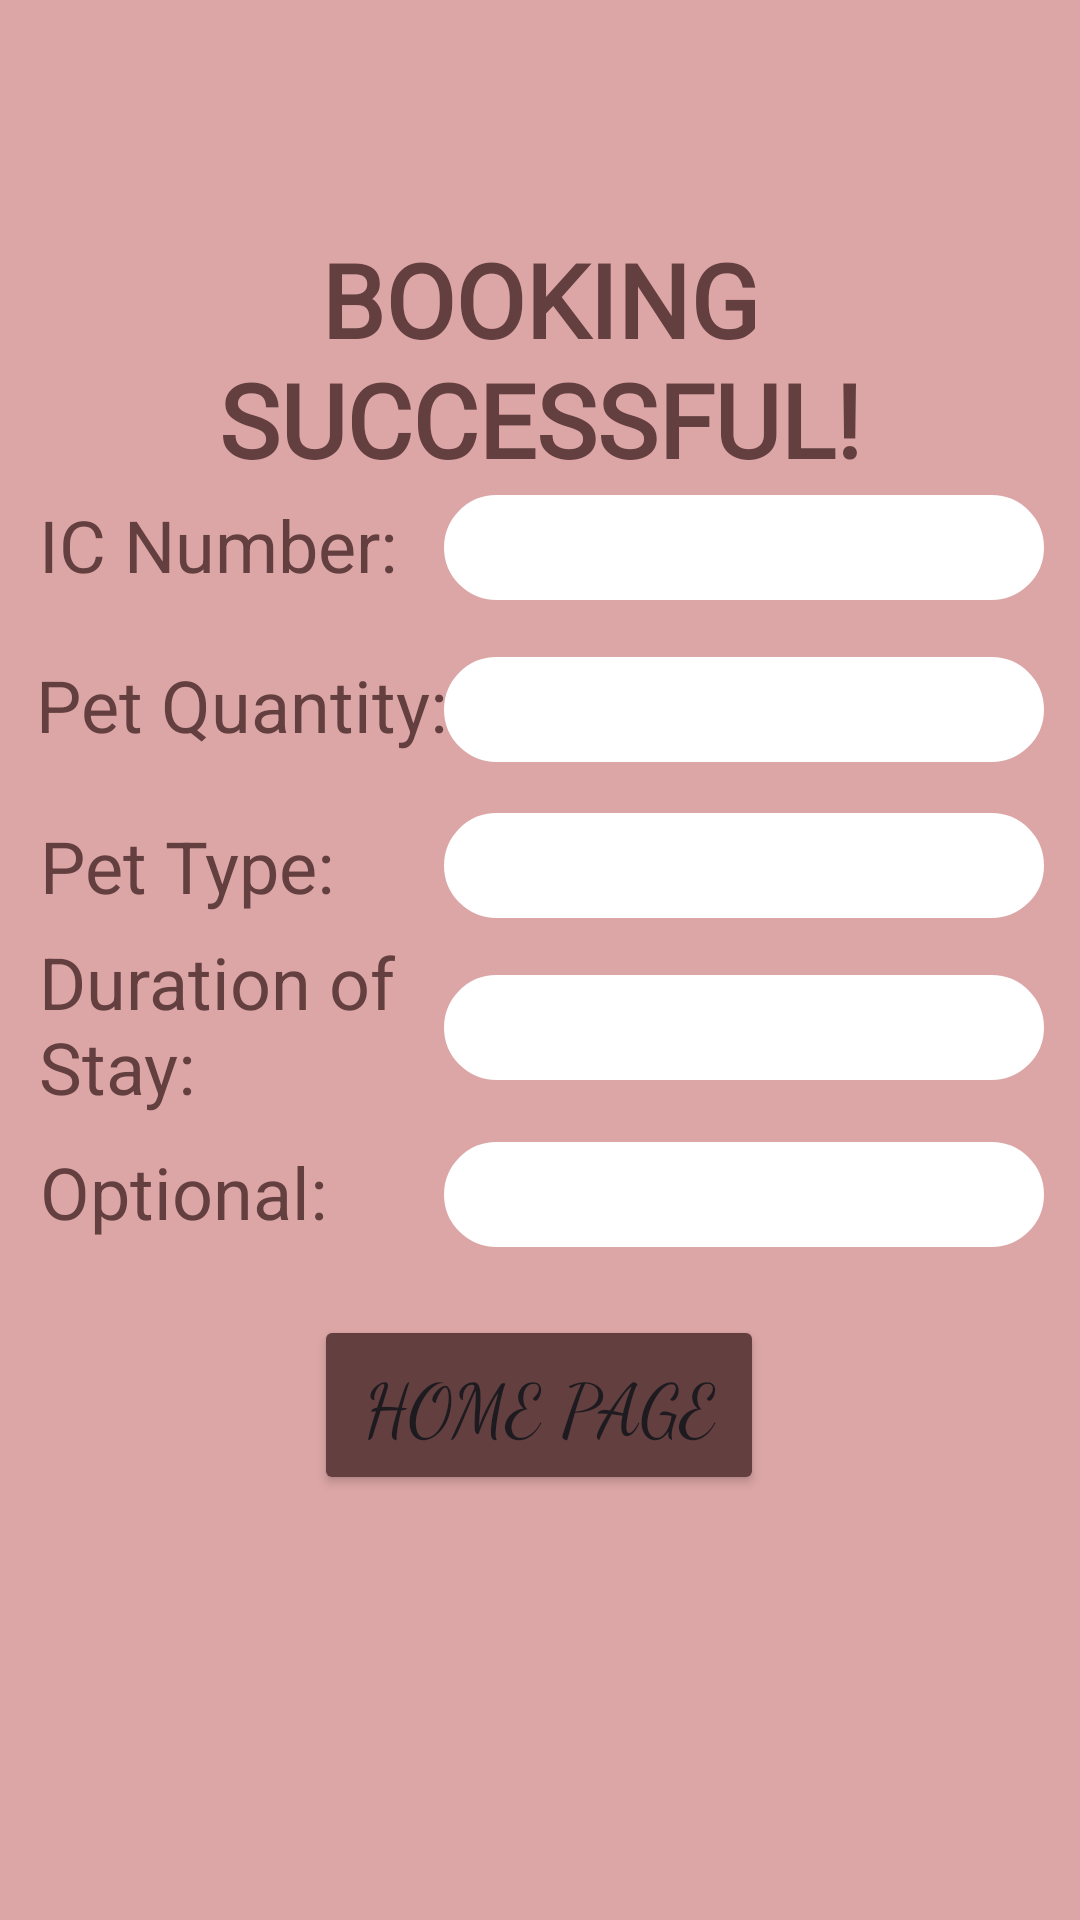

Here is an Android app screen rendered from its layout file. Give the layout XML and the strings, colors and styles it references.
<!-- AndroidManifest.xml: application theme Theme.RealPawsterBookingSystem -->
<!-- res/layout/activity_main12.xml -->
<?xml version="1.0" encoding="utf-8"?>
<androidx.constraintlayout.widget.ConstraintLayout xmlns:android="http://schemas.android.com/apk/res/android"
    xmlns:app="http://schemas.android.com/apk/res-auto"
    xmlns:tools="http://schemas.android.com/tools"
    android:layout_width="match_parent"
    android:layout_height="match_parent"
    android:background="#DDA6A6"
    tools:context=".MainActivity12">


    <TextView
        android:id="@+id/textView2"
        android:layout_width="wrap_content"
        android:layout_height="wrap_content"
        android:fontFamily="@font/amethysta"
        android:text="Booking Successful!"
        android:textAlignment="center"
        android:textAllCaps="true"
        android:textColor="#633F3F"
        android:textSize="34sp"
        android:textStyle="bold"
        app:layout_constraintBottom_toBottomOf="parent"
        app:layout_constraintEnd_toEndOf="parent"
        app:layout_constraintHorizontal_bias="0.494"
        app:layout_constraintStart_toStartOf="parent"
        app:layout_constraintTop_toTopOf="parent"
        app:layout_constraintVertical_bias="0.139" />

    <TextView
        android:id="@+id/petQuantity"
        android:layout_width="200dp"
        android:layout_height="35dp"
        android:background="@drawable/box"
        android:backgroundTint="@color/white"
        android:textSize="22sp"
        app:layout_constraintBottom_toBottomOf="parent"
        app:layout_constraintEnd_toEndOf="parent"
        app:layout_constraintHorizontal_bias="0.924"
        app:layout_constraintStart_toStartOf="parent"
        app:layout_constraintTop_toTopOf="parent"
        app:layout_constraintVertical_bias="0.362" />

    <TextView
        android:id="@+id/textView28"
        android:layout_width="wrap_content"
        android:layout_height="wrap_content"
        android:text="Pet Quantity: "
        android:textColor="#633F3F"
        android:textSize="24sp"
        app:layout_constraintBottom_toBottomOf="parent"
        app:layout_constraintEnd_toEndOf="parent"
        app:layout_constraintHorizontal_bias="0.055"
        app:layout_constraintStart_toStartOf="parent"
        app:layout_constraintTop_toTopOf="parent"
        app:layout_constraintVertical_bias="0.36" />

    <TextView
        android:id="@+id/petStay"
        android:layout_width="200dp"
        android:layout_height="35dp"
        android:background="@drawable/box"
        android:backgroundTint="@color/white"
        android:textSize="22sp"
        app:layout_constraintBottom_toBottomOf="parent"
        app:layout_constraintEnd_toEndOf="parent"
        app:layout_constraintHorizontal_bias="0.924"
        app:layout_constraintStart_toStartOf="parent"
        app:layout_constraintTop_toTopOf="parent"
        app:layout_constraintVertical_bias="0.537" />

    <TextView
        android:id="@+id/textView30"
        android:layout_width="146dp"
        android:layout_height="61dp"
        android:text="Duration of Stay:"
        android:textColor="#633F3F"
        android:textSize="24sp"
        app:layout_constraintBottom_toBottomOf="parent"
        app:layout_constraintEnd_toEndOf="parent"
        app:layout_constraintHorizontal_bias="0.06"
        app:layout_constraintStart_toStartOf="parent"
        app:layout_constraintTop_toTopOf="parent"
        app:layout_constraintVertical_bias="0.537" />

    <TextView
        android:id="@+id/petOption"
        android:layout_width="200dp"
        android:layout_height="35dp"
        android:background="@drawable/box"
        android:backgroundTint="@color/white"
        android:textSize="22sp"
        app:layout_constraintBottom_toBottomOf="parent"
        app:layout_constraintEnd_toEndOf="parent"
        app:layout_constraintHorizontal_bias="0.924"
        app:layout_constraintStart_toStartOf="parent"
        app:layout_constraintTop_toTopOf="parent"
        app:layout_constraintVertical_bias="0.629" />

    <TextView
        android:id="@+id/textView31"
        android:layout_width="wrap_content"
        android:layout_height="wrap_content"
        android:text="Optional:"
        android:textColor="#633F3F"
        android:textSize="24sp"
        app:layout_constraintBottom_toBottomOf="parent"
        app:layout_constraintEnd_toEndOf="parent"
        app:layout_constraintHorizontal_bias="0.05"
        app:layout_constraintStart_toStartOf="parent"
        app:layout_constraintTop_toTopOf="parent"
        app:layout_constraintVertical_bias="0.627" />

    <TextView
        android:id="@+id/petType2"
        android:layout_width="200dp"
        android:layout_height="35dp"
        android:background="@drawable/box"
        android:backgroundTint="@color/white"
        android:textSize="22sp"
        app:layout_constraintBottom_toBottomOf="parent"
        app:layout_constraintEnd_toEndOf="parent"
        app:layout_constraintHorizontal_bias="0.924"
        app:layout_constraintStart_toStartOf="parent"
        app:layout_constraintTop_toTopOf="parent"
        app:layout_constraintVertical_bias="0.448" />

    <TextView
        android:id="@+id/textView29"
        android:layout_width="wrap_content"
        android:layout_height="wrap_content"
        android:text="Pet Type:"
        android:textColor="#633F3F"
        android:textSize="24sp"
        app:layout_constraintBottom_toBottomOf="parent"
        app:layout_constraintEnd_toEndOf="parent"
        app:layout_constraintHorizontal_bias="0.051"
        app:layout_constraintStart_toStartOf="parent"
        app:layout_constraintTop_toTopOf="parent"
        app:layout_constraintVertical_bias="0.448" />

    <Button
        android:id="@+id/btnHome3"
        android:layout_width="150dp"
        android:layout_height="60dp"
        android:backgroundTint="#633F3F"
        android:fontFamily="cursive"
        android:text="Home Page"
        android:textSize="24sp"
        app:layout_constraintBottom_toBottomOf="parent"
        app:layout_constraintEnd_toEndOf="parent"
        app:layout_constraintHorizontal_bias="0.498"
        app:layout_constraintStart_toStartOf="parent"
        app:layout_constraintTop_toTopOf="parent"
        app:layout_constraintVertical_bias="0.756" />

    <TextView
        android:id="@+id/textView36"
        android:layout_width="wrap_content"
        android:layout_height="wrap_content"
        android:text="IC Number:"
        android:textColor="#633F3F"
        android:textSize="24sp"
        app:layout_constraintBottom_toBottomOf="parent"
        app:layout_constraintEnd_toEndOf="parent"
        app:layout_constraintHorizontal_bias="0.054"
        app:layout_constraintStart_toStartOf="parent"
        app:layout_constraintTop_toTopOf="parent"
        app:layout_constraintVertical_bias="0.272" />

    <TextView
        android:id="@+id/icNumber"
        android:layout_width="200dp"
        android:layout_height="35dp"
        android:background="@drawable/box"
        android:backgroundTint="@color/white"
        android:textSize="22sp"
        app:layout_constraintBottom_toBottomOf="parent"
        app:layout_constraintEnd_toEndOf="parent"
        app:layout_constraintHorizontal_bias="0.924"
        app:layout_constraintStart_toStartOf="parent"
        app:layout_constraintTop_toTopOf="parent"
        app:layout_constraintVertical_bias="0.273" />

</androidx.constraintlayout.widget.ConstraintLayout>
<!-- resources referenced by this layout -->
<resources>
  <!-- drawable box (drawable) -->
  <?xml version="1.0" encoding="utf-8"?>
  <selector xmlns:android="http://schemas.android.com/apk/res/android">
      <item>
          <shape android:shape="rectangle">
              <stroke android:color="@color/white" android:width="1dp"/>
              <corners android:radius="100dp"/>
          </shape>
      </item>
  
  </selector>
  <style name="Theme.RealPawsterBookingSystem" parent="Base.Theme.RealPawsterBookingSystem" />
  <style name="Base.Theme.RealPawsterBookingSystem" parent="Theme.Material3.DayNight.NoActionBar">
          
          
      </style>
  <!-- not gathered from this repository: default colours our renderer supplied (Android Studio template values) -->
  <color name="white">#FFFFFFFF</color>
</resources>
